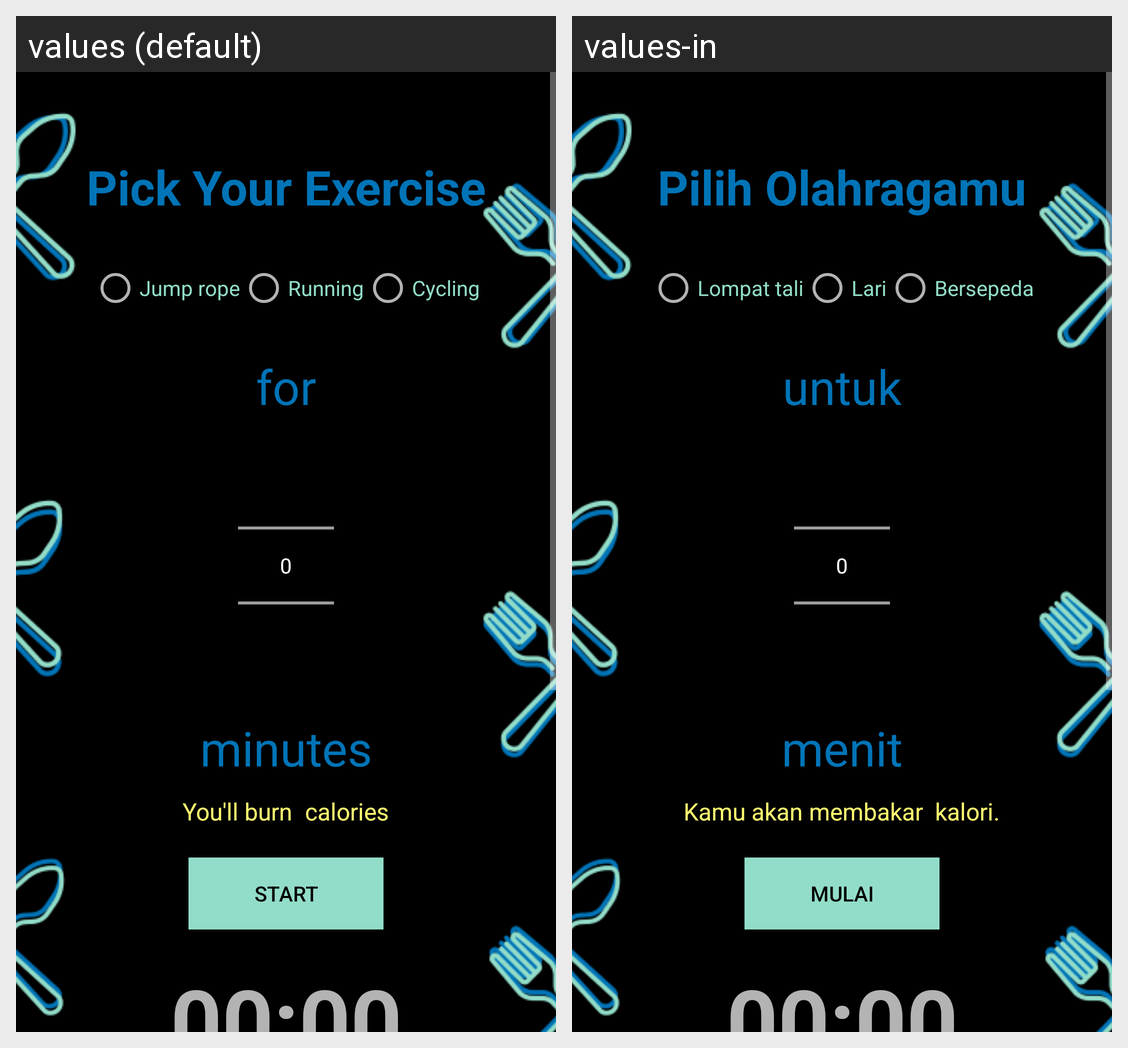

Strings drawn on this Android screen and how each of the app's shown locales translates them:
Android screen res/layout/activity_timer.xml rendered under 2 locales, left to right: values (default), values-in. Device: Nexus 5 (rendered at 1080×1920; each locale shown at half size, 540×960, under a caption strip naming it); theme BmrTheme.NoActionBar.
Strings drawn on this screen, with the default value and each locale's value (text and hints the layout hard-codes, and strings that could not be matched under every locale, appear in the picture but are not listed):

title_pick_exercise
  values: Pick Your Exercise
  values-in: Pilih Olahragamu

jump_rope
  values: Jump rope
  values-in: Lompat tali

running
  values: Running
  values-in: Lari

cycling
  values: Cycling
  values-in: Bersepeda

for_minutes
  values: for
  values-in: untuk

minutes
  values: minutes
  values-in: menit

youll_burn
  values: You'll burn 
  values-in: Kamu akan membakar 

calories
  values:  calories
  values-in:  kalori.

start
  values: Start
  values-in: Mulai
